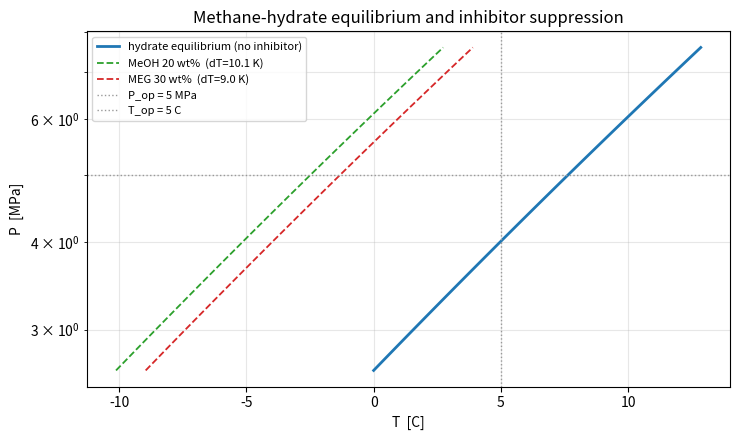

Write the Python code that produced this figure.
"""Example 17 — Gas hydrates: equilibrium curve and inhibitor sizing (Hammerschmidt).

ThermoPack's Python wrapper in this build does not expose the van der Waals-
Platteeuw hydrate-equilibrium model (no hydrate binding in the installed
source), so this example uses the engineering correlations a process engineer
reaches for instead:

* a Clausius-Clapeyron fit of the methane-hydrate P-T equilibrium on the
  water/hydrate/vapour branch (273.15-286 K), anchored to tabulated data
  (Sloan & Koh, *Clathrate Hydrates of Natural Gases*), and
* the Hammerschmidt equation for the depression of the hydrate-equilibrium
  temperature by methanol (MeOH) or ethylene glycol (MEG) in the water phase.

The example finds the hydrate-equilibrium temperature at a pipeline pressure,
sizes the inhibitor concentration needed for a target subcooling margin, and
compares MeOH vs MEG.

Run with::

    python examples/17_hydrates.py
    python examples/17_hydrates.py --save hydrates.png
"""
from __future__ import annotations

import sys

import matplotlib
if "--save" in sys.argv:
    matplotlib.use("Agg")
import matplotlib.pyplot as plt
import numpy as np

# Methane-hydrate equilibrium (Lw-H-V), illustrative Clausius-Clapeyron fit:
#   ln P[Pa] = A - B/T,   valid ~273.15-286 K.
# Anchored to methane-hydrate data: 2.63 MPa @ 273.15 K, 7.0 MPa @ 285 K.
A_H, B_H = 38.459, 6468.0


def P_hydrate(T: float) -> float:
    """Hydrate-equilibrium pressure [Pa] at temperature T [K]."""
    return float(np.exp(A_H - B_H / T))


def T_hydrate(P: float) -> float:
    """Hydrate-equilibrium temperature [K] at pressure P [Pa]."""
    return B_H / (A_H - np.log(P))


# Hammerschmidt:  dT = K * W / (M * (100 - W))   [K]
#   W = inhibitor weight percent in the aqueous phase
#   M = inhibitor molar mass [g/mol]
#   K = 1297 K*kg/mol
K_H = 1297.0


def suppression(W: float, M: float) -> float:
    """Hydrate-equilibrium temperature depression [K] for inhibitor wt% W."""
    return K_H * W / (M * (100.0 - W))


def wt_percent_needed(dT: float, M: float) -> float:
    """Invert Hammerschmidt: inhibitor wt% required to suppress by dT [K]."""
    return 100.0 * dT * M / (K_H + dT * M)


def main() -> None:
    print("Methane-hydrate equilibrium (illustrative CC fit, 273.15-286 K):")
    for T in [273.15, 278.15, 283.15, 285.0]:
        print(f"  T={T:6.2f} K  ->  P_eq = {P_hydrate(T)/1e6:6.3f} MPa")

    # --- Pipeline scenario -----------------------------------------------
    P_op = 5.0e6                     # operating pressure, 50 bar
    T_op = 278.15                    # ambient temperature, 5 C
    T_eq = T_hydrate(P_op)
    print(f"\nPipeline: P_op = {P_op/1e6:g} MPa,  T_op = {T_op - 273.15:.0f} C")
    print(f"  Hydrate-equilibrium T at {P_op/1e6:g} MPa = {T_eq:.2f} K "
          f"({T_eq - 273.15:.2f} C)")
    print(f"  T_op < T_eq  ->  hydrate would form; inhibition required.")

    margin = 3.0                      # K subcooling safety margin
    dT_req = max(T_eq - T_op, 0.0) + margin
    print(f"  Required suppression = (T_eq - T_op) + {margin:g} K margin = "
          f"{dT_req:.2f} K")

    # --- Inhibitor sizing: MeOH vs MEG -----------------------------------
    print(f"\nInhibitor required in the water phase (for {dT_req:.2f} K suppression):")
    print(f"  {'inhibitor':>9} {'M [g/mol]':>10} {'wt%':>7} {'check dT [K]':>13}")
    for name, M in [("MeOH", 32.04), ("MEG", 62.07)]:
        W = wt_percent_needed(dT_req, M)
        check = suppression(W, M)
        print(f"  {name:>9} {M:10.2f} {W:7.2f} {check:13.2f}")
    print("\n(MeOH is more effective per unit mass; MEG needs a higher wt%.)")

    # --- Plot: hydrate curve + inhibited curves -------------------------
    Ts = np.linspace(273.15, 286.0, 60)
    Ps = [P_hydrate(T) for T in Ts]
    fig, ax = plt.subplots(figsize=(7.5, 4.5))
    ax.semilogy(Ts - 273.15, np.array(Ps) / 1e6, "-C0", lw=2,
                label="hydrate equilibrium (no inhibitor)")
    # Inhibited curves: T_eq shifted down by the Hammerschmidt suppression
    for name, M, color, W in [("MeOH", 32.04, "C2", 20.0),
                             ("MEG", 62.07, "C3", 30.0)]:
        dT = suppression(W, M)
        ax.semilogy(Ts - 273.15 - dT, np.array(Ps) / 1e6, "--", color=color,
                    lw=1.3, label=f"{name} {W:g} wt%  (dT={dT:.1f} K)")
    ax.axhline(P_op / 1e6, color="0.6", ls=":", lw=1.0, label=f"P_op = {P_op/1e6:g} MPa")
    ax.axvline(T_op - 273.15, color="0.6", ls=":", lw=1.0,
               label=f"T_op = {T_op - 273.15:.0f} C")
    ax.set_xlabel("T  [C]")
    ax.set_ylabel("P  [MPa]")
    ax.set_title("Methane-hydrate equilibrium and inhibitor suppression")
    ax.legend(fontsize=8, loc="upper left")
    ax.grid(True, alpha=0.3, which="both")

    fig.tight_layout()
    if "--save" in sys.argv:
        out = sys.argv[sys.argv.index("--save") + 1]
        fig.savefig(out, dpi=140, bbox_inches="tight")
        print(f"\nSaved {out}")
    else:
        plt.show()


if __name__ == "__main__":
    main()
